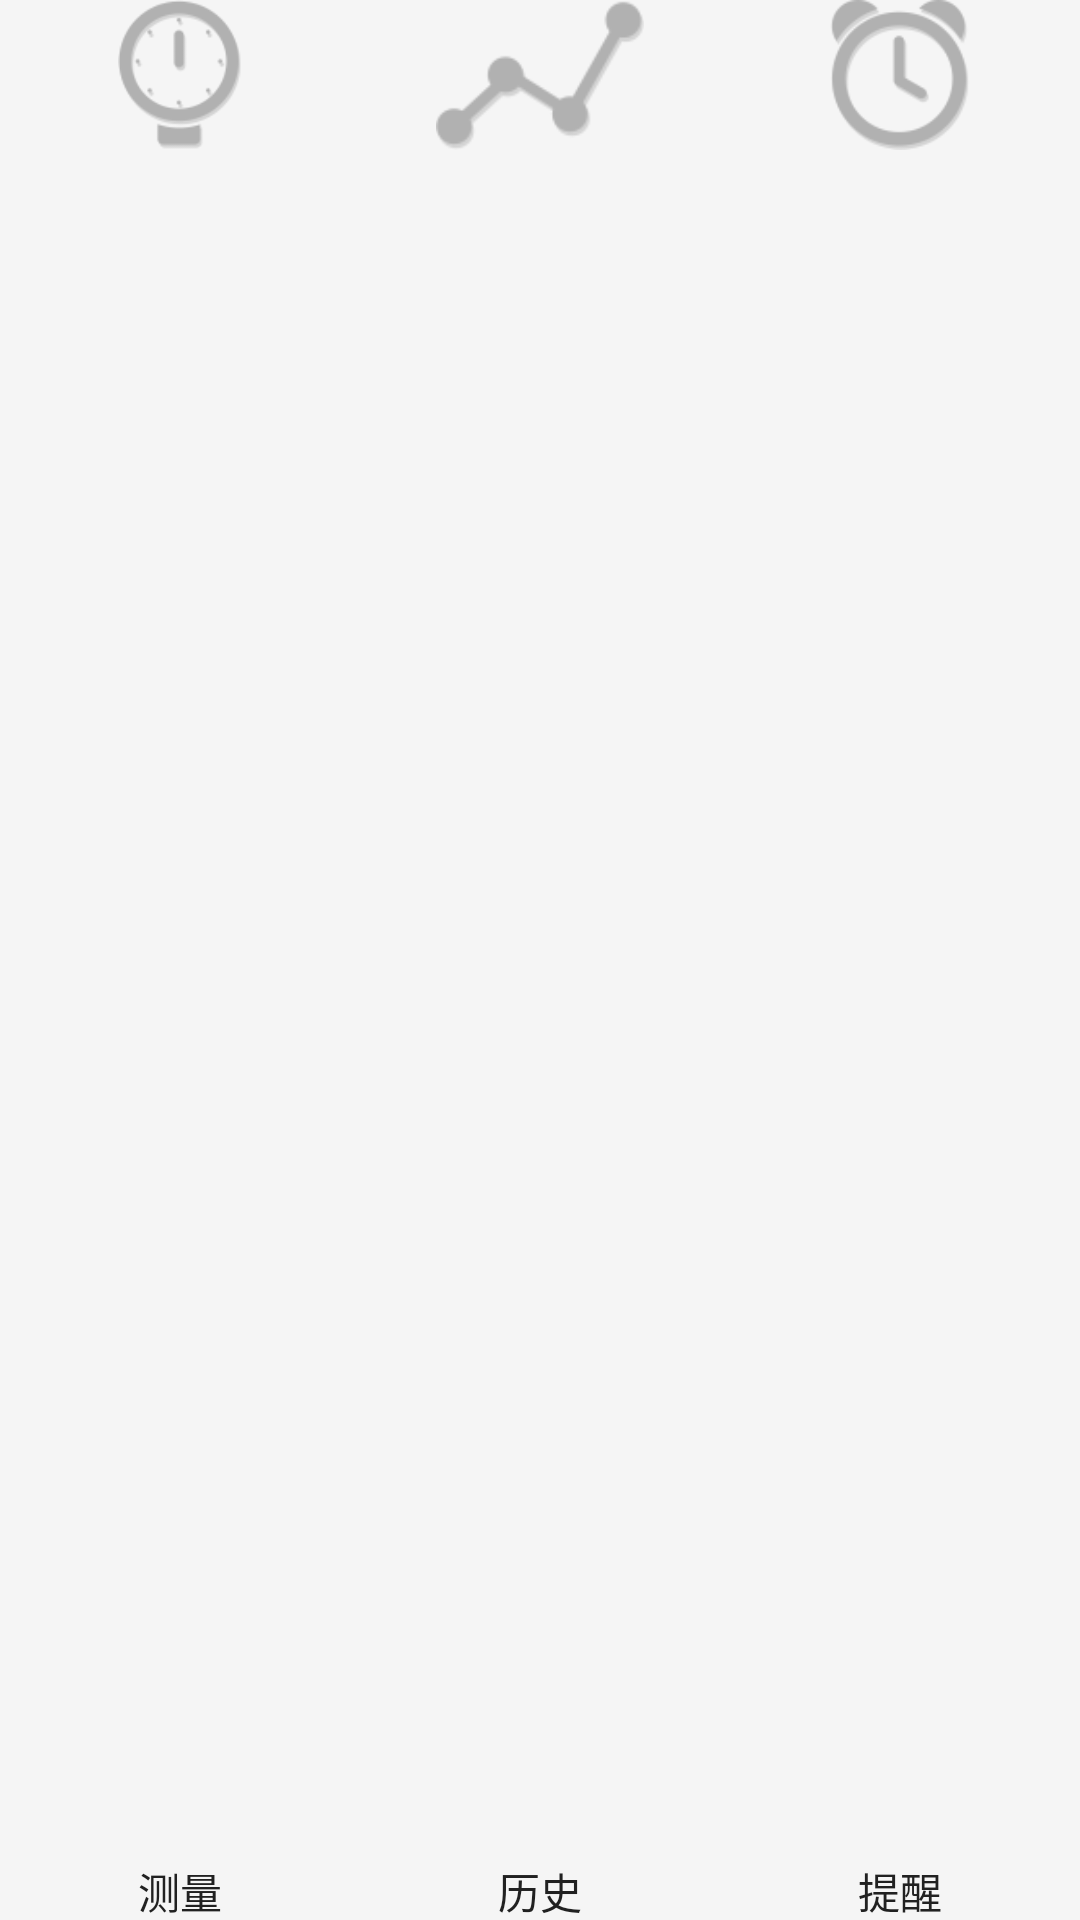

Produce the Android XML layout that renders to this screen, including the resource entries it uses.
<!-- AndroidManifest.xml: application theme AppTheme -->
<!-- res/layout/main_layout_bottom.xml -->
<?xml version="1.0" encoding="utf-8"?>
<LinearLayout xmlns:android="http://schemas.android.com/apk/res/android"
    android:id="@+id/main_bottom_switcher_container"
    android:layout_width="match_parent"
    android:layout_height="70dp"
    android:background="@color/md_light_appbar"
    android:orientation="horizontal">

    <FrameLayout
        android:layout_width="0dp"
        android:layout_height="match_parent"
        android:layout_weight="1">

        <ImageView
            android:layout_width="match_parent"
            android:layout_height="50dp"
            android:src="@drawable/main_measurements"/>

        <TextView
            android:layout_width="match_parent"
            android:layout_height="20dp"
            android:layout_gravity="bottom"
            android:gravity="center"
            android:text="@string/MeasurementTabName"
            android:textColor="@color/main_bottom_tv_color" />
    </FrameLayout>
    <FrameLayout
        android:layout_width="0dp"
        android:layout_height="match_parent"
        android:layout_weight="1">

        <ImageView
            android:layout_width="match_parent"
            android:layout_height="50dp"
            android:src="@drawable/main_history"/>

        <TextView
            android:layout_width="match_parent"
            android:layout_height="20dp"
            android:layout_gravity="bottom"
            android:gravity="center"
            android:text="@string/HistoryTabName"
            android:textColor="@color/main_bottom_tv_color" />
    </FrameLayout>
    <FrameLayout
        android:layout_width="0dp"
        android:layout_height="match_parent"
        android:layout_weight="1">

        <ImageView
            android:layout_width="match_parent"
            android:layout_height="50dp"
            android:src="@drawable/main_remind"/>

        <TextView
            android:layout_width="match_parent"
            android:layout_height="20dp"
            android:layout_gravity="bottom"
            android:gravity="center"
            android:text="@string/RemindersTabName"
            android:textColor="@color/main_bottom_tv_color" />
    </FrameLayout>
</LinearLayout>
<!-- resources referenced by this layout -->
<resources>
  <color name="md_light_appbar">@color/md_grey_100</color>
  <!-- drawable main_history (drawable) -->
  <?xml version="1.0" encoding="UTF-8"?>
  <selector xmlns:android="http://schemas.android.com/apk/res/android">
      <item android:drawable="@drawable/main_tabbar_history" android:state_enabled="true"/>
      <item android:drawable="@drawable/main_tabbar_historyactive" android:state_enabled="false"/>
  </selector>
  <!-- drawable main_measurements (drawable) -->
  <?xml version="1.0" encoding="UTF-8"?>
  <selector xmlns:android="http://schemas.android.com/apk/res/android">
      <item android:drawable="@drawable/main_tabbar_measurements" android:state_enabled="true"/>
      <item android:drawable="@drawable/main_tabbar_measurementsactive" android:state_enabled="false"/>
  </selector>
  <!-- drawable main_remind (drawable) -->
  <?xml version="1.0" encoding="UTF-8"?>
  <selector xmlns:android="http://schemas.android.com/apk/res/android">
      <item android:drawable="@drawable/main_tabbar_reminders" android:state_enabled="true"/>
      <item android:drawable="@drawable/main_tabbar_remindersactive" android:state_enabled="false"/>
  </selector>
  <string name="HistoryTabName">历史</string>
  <string name="MeasurementTabName">测量</string>
  <string name="RemindersTabName">提醒</string>
  <style name="AppTheme" parent="Theme.AppCompat.Light.NoActionBar">
          
          <item name="colorPrimary">@color/accent_indago</item>
          
          <item name="colorPrimaryDark">@color/md_cyan_A800</item>
          <item name="colorAccent">@color/md_pink_500</item>
      </style>
  <color name="md_grey_100">#F5F5F5</color>
  <!-- drawable main_tabbar_history: png bitmap (drawable-xhdpi, 1856 bytes) -->
  <!-- drawable main_tabbar_historyactive: png bitmap (drawable-xhdpi, 2917 bytes) -->
  <!-- drawable main_tabbar_measurements: png bitmap (drawable-xhdpi, 2653 bytes) -->
  <!-- drawable main_tabbar_measurementsactive: png bitmap (drawable-xhdpi, 4165 bytes) -->
  <!-- drawable main_tabbar_reminders: png bitmap (drawable-xhdpi, 2986 bytes) -->
  <!-- drawable main_tabbar_remindersactive: png bitmap (drawable-xhdpi, 4863 bytes) -->
  <color name="accent_indago">#3f51b5</color>
  <color name="md_cyan_A800">#09ADBA</color>
  <color name="md_pink_500">#E91E63</color>
</resources>
